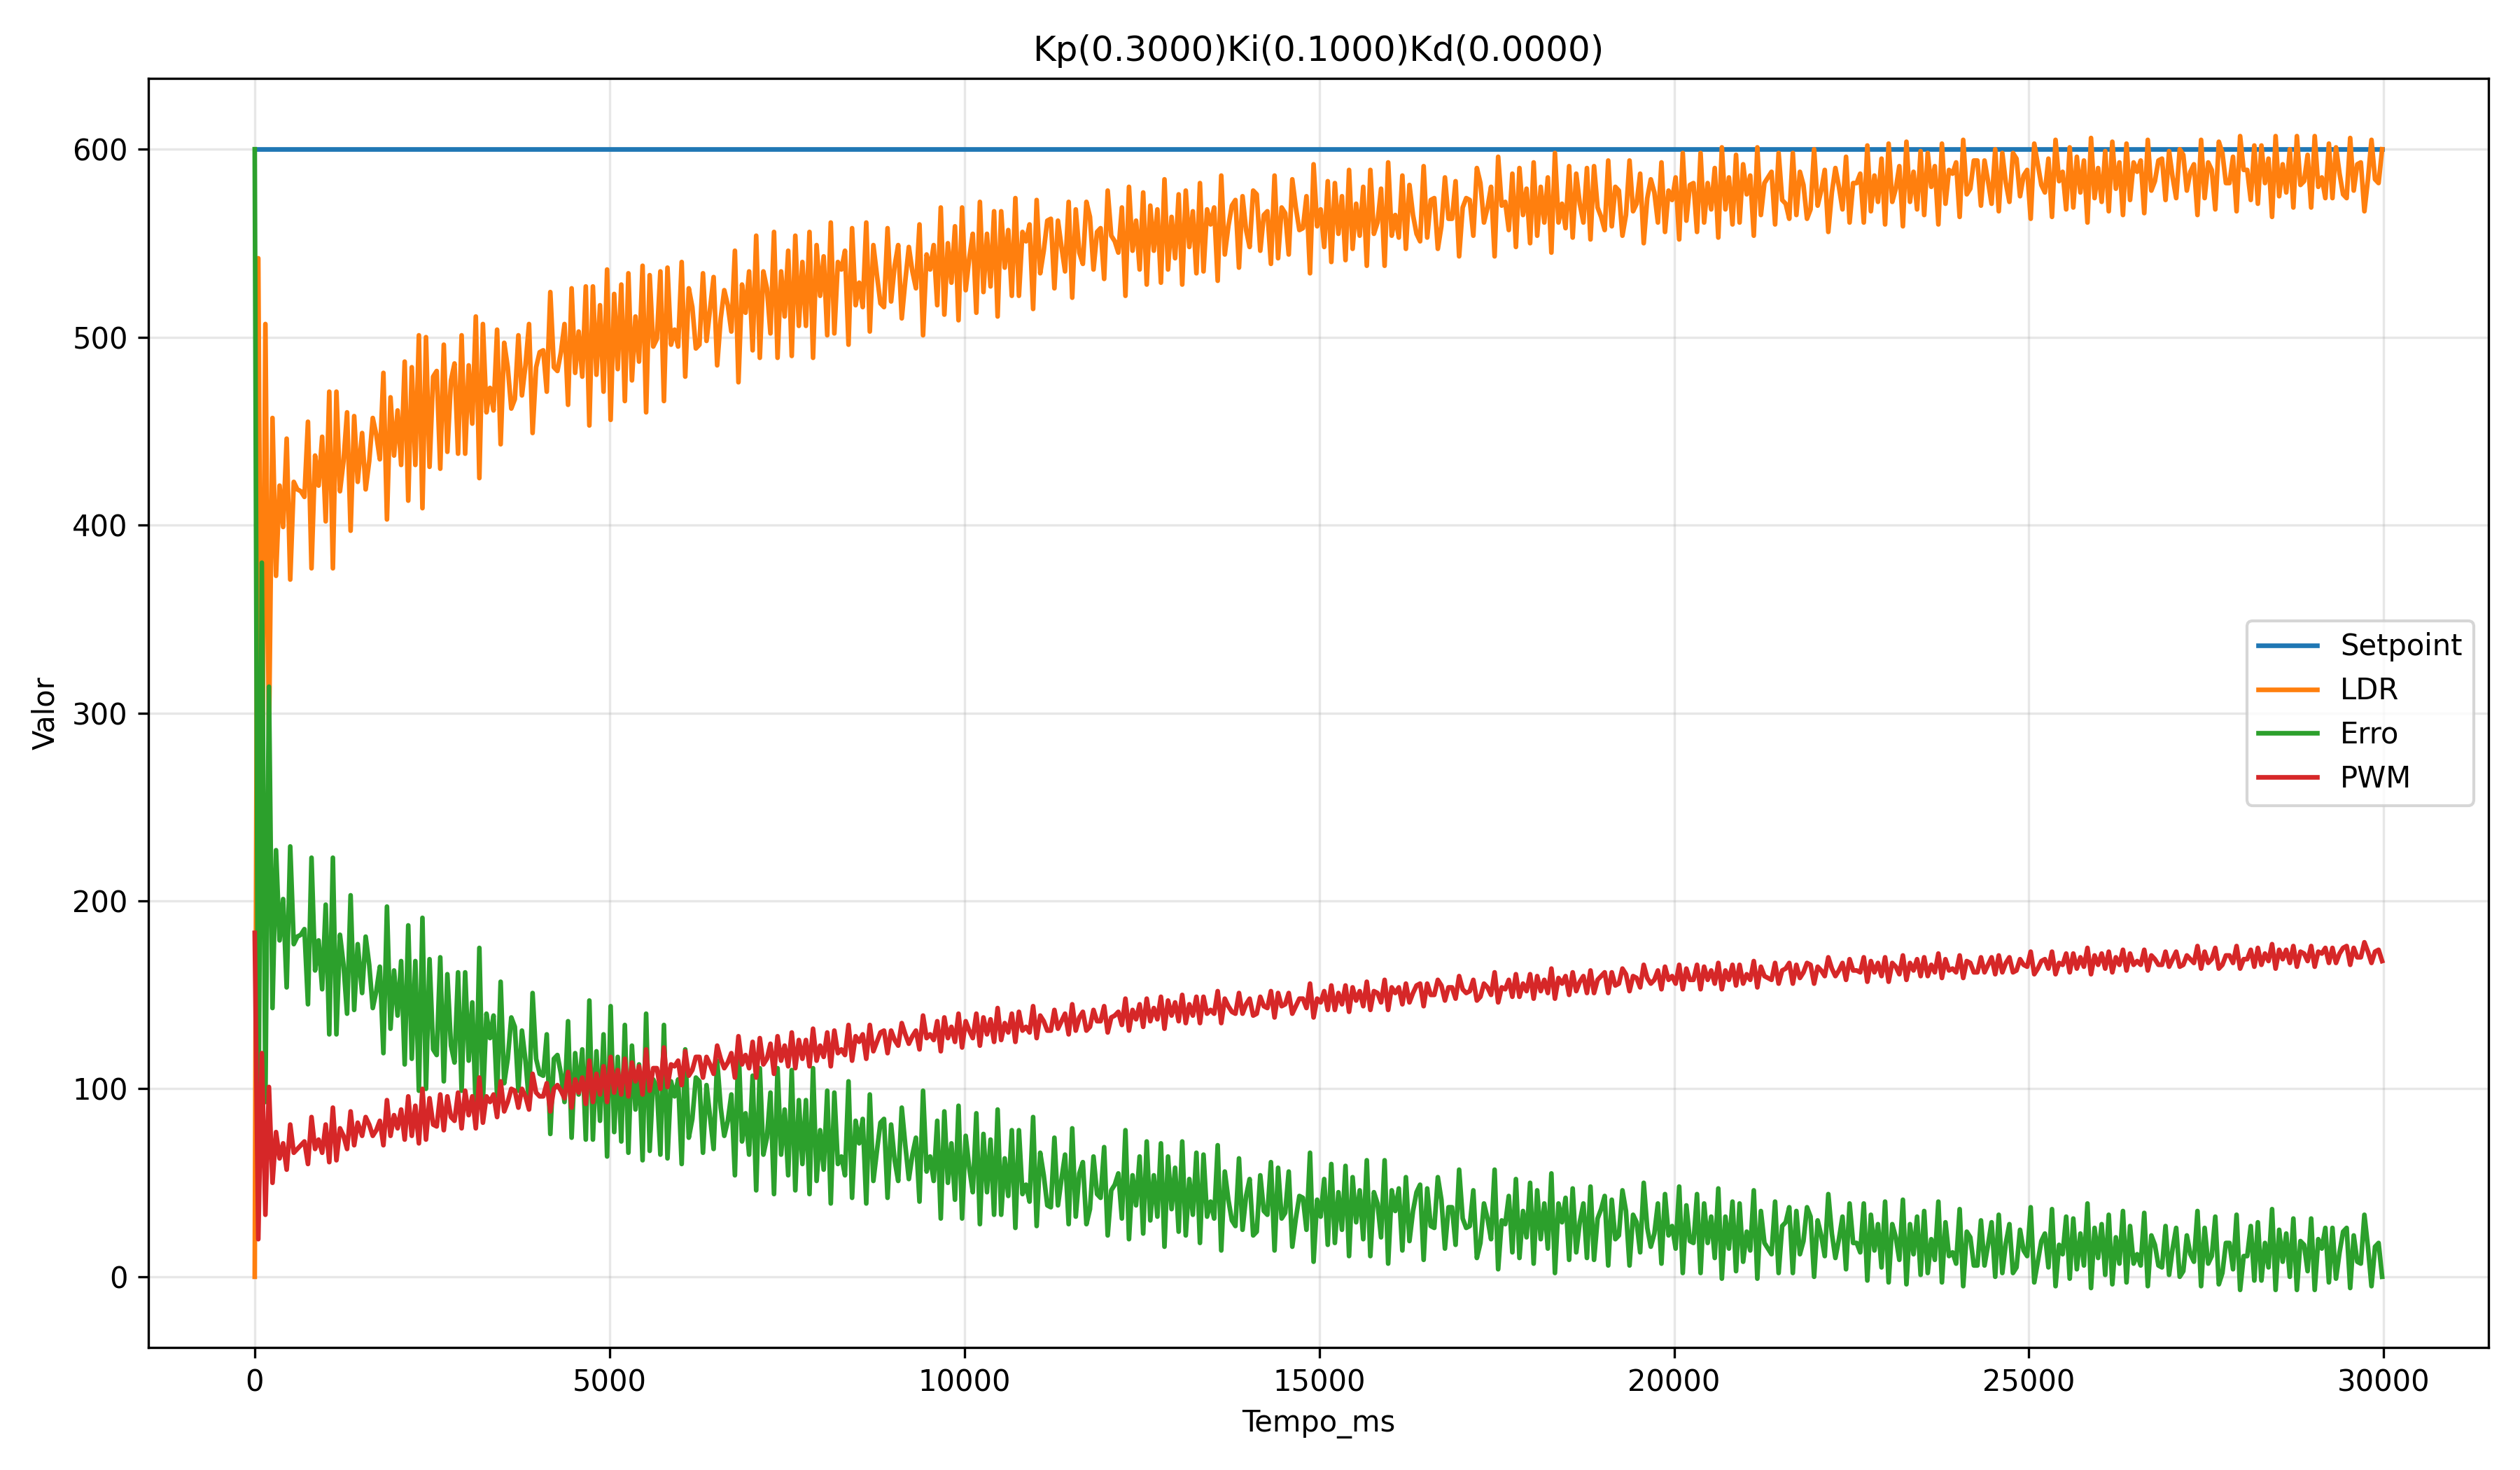

Values plotted in this chart, from the file beside it:
Tempo_ms, Setpoint, LDR, Erro, PWM
0, 600, 0.00, 600, 183
50, 600, 542, 58.00, 20
100, 600, 220, 380, 119
150, 600, 507, 93.00, 33
200, 600, 286, 314, 101
250, 600, 457, 143, 50
300, 600, 373, 227, 77
350, 600, 421, 179, 63
400, 600, 399, 201, 71
450, 600, 446, 154, 57
500, 600, 371, 229, 81
550, 600, 423, 177, 66
600, 600, 419, 181, 68
650, 600, 418, 182, 70
700, 600, 415, 185, 72
750, 600, 455, 145, 60
800, 600, 377, 223, 85
850, 600, 437, 163, 68
900, 600, 421, 179, 73
950, 600, 447, 153, 66
1000, 600, 402, 198, 81
1050, 600, 471, 129, 61
1101, 600, 377, 223, 90
1151, 600, 471, 129, 62
1201, 600, 418, 182, 79
1251, 600, 434, 166, 75
1301, 600, 460, 140, 68
1351, 600, 397, 203, 88
1401, 600, 458, 142, 70
1451, 600, 423, 177, 82
1513, 600, 449, 151, 75
1563, 600, 419, 181, 85
1613, 600, 434, 166, 81
1663, 600, 457, 143, 75
1713, 600, 448, 152, 78
1763, 600, 435, 165, 83
1813, 600, 481, 119, 70
1863, 600, 403, 197, 94
1913, 600, 468, 132, 75
1963, 600, 437, 163, 86
2013, 600, 461, 139, 79
2063, 600, 432, 168, 89
2113, 600, 487, 113, 73
2163, 600, 413, 187, 96
2213, 600, 484, 116, 75
2263, 600, 432, 168, 91
2313, 600, 501, 99.00, 71
2363, 600, 409, 191, 100
2413, 600, 500, 100, 73
2463, 600, 431, 169, 95
2514, 600, 479, 121, 81
2564, 600, 482, 118, 80
2614, 600, 430, 170, 97
2664, 600, 496, 104, 78
2714, 600, 439, 161, 96
2765, 600, 477, 123, 85
2815, 600, 486, 114, 83
2865, 600, 438, 162, 98
2915, 600, 501, 99.00, 79
2965, 600, 438, 162, 99
... 540 more rows
